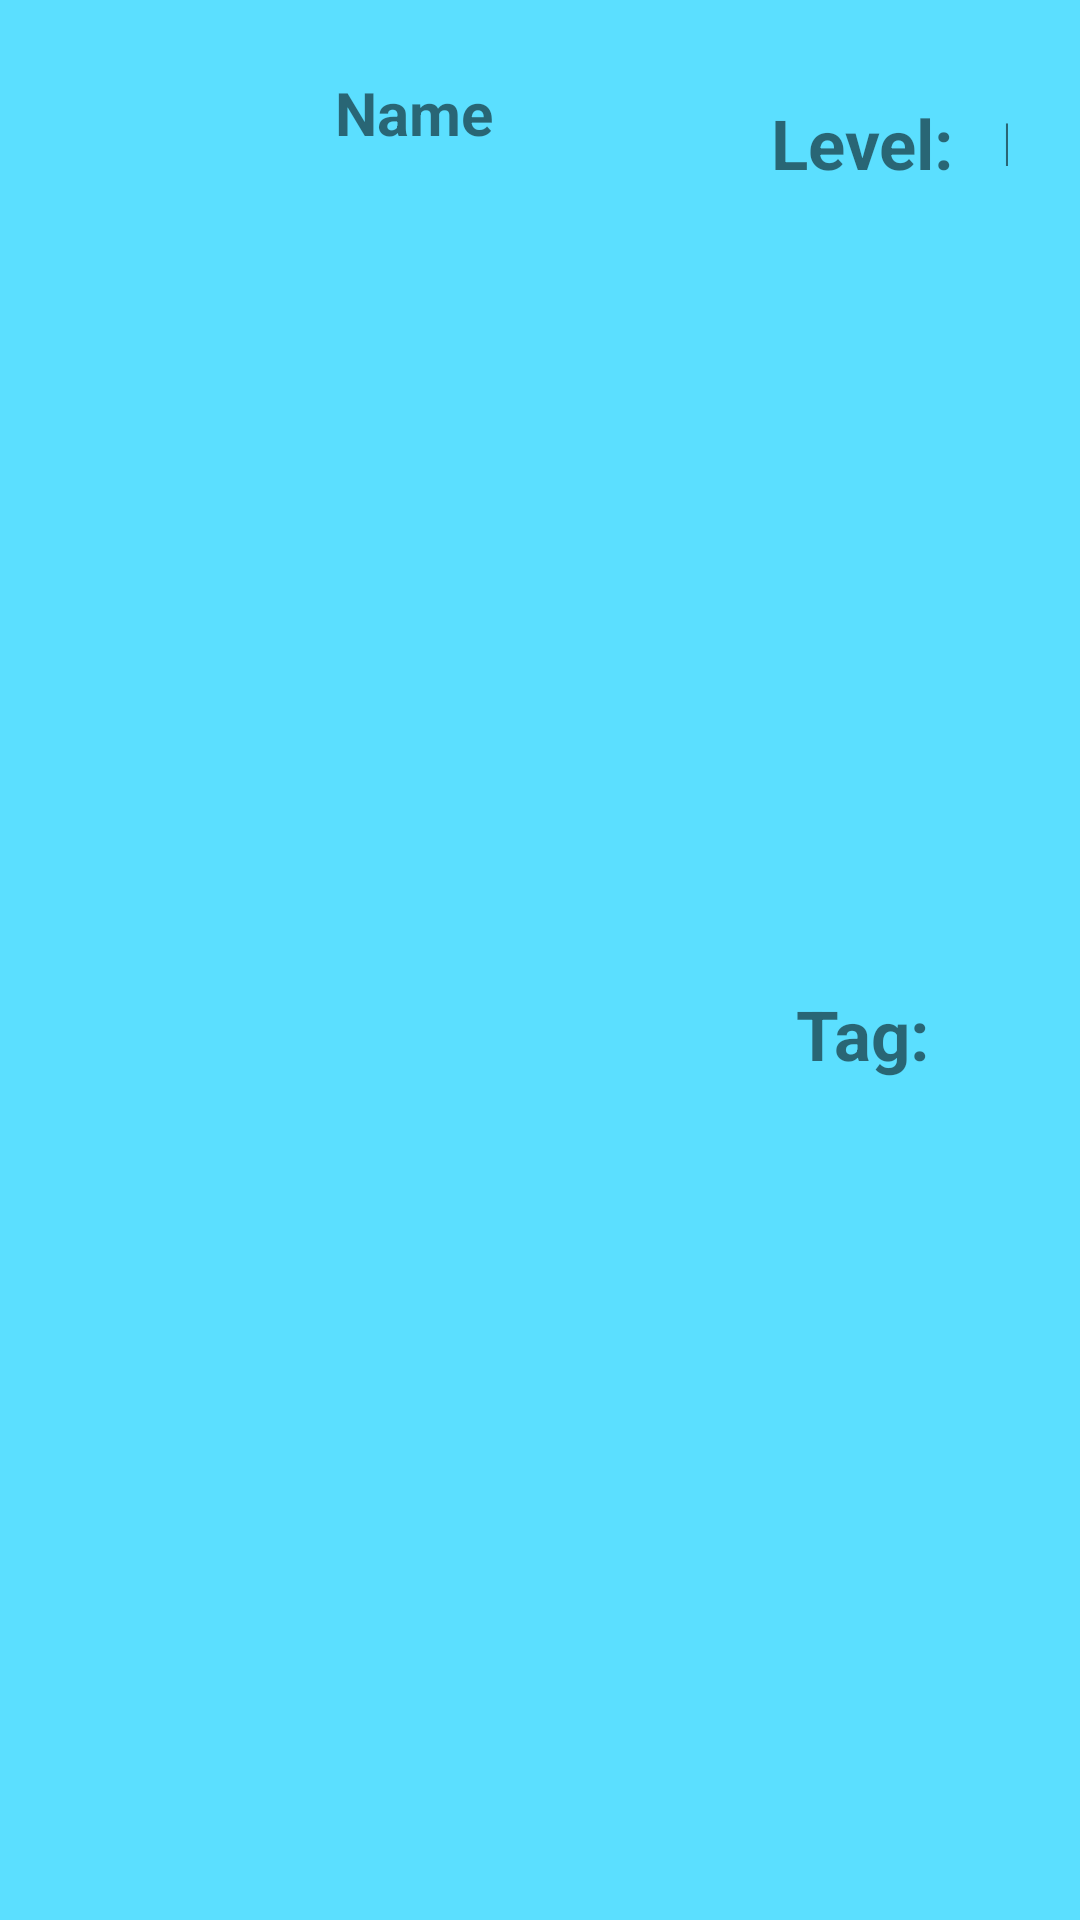

Write the Android layout XML for this screen, with the resource values it uses.
<!-- AndroidManifest.xml: application theme Theme.KBTU_helper -->
<!-- res/layout/custom_subject_row.xml -->
<?xml version="1.0" encoding="utf-8"?>
<androidx.constraintlayout.widget.ConstraintLayout xmlns:android="http://schemas.android.com/apk/res/android"
    xmlns:app="http://schemas.android.com/apk/res-auto"
    xmlns:tools="http://schemas.android.com/tools"
    android:id="@+id/rowLayout"
    android:layout_width="match_parent"
    android:layout_height="wrap_content"
    android:background="#5BDFFF"
    android:padding="24sp">

    <TextView
        android:id="@+id/subject_name_text"
        android:layout_width="wrap_content"
        android:layout_height="match_parent"
        android:text="Name"
        android:textSize="20sp"
        android:textStyle="bold"
        app:layout_constraintBottom_toBottomOf="parent"
        app:layout_constraintEnd_toStartOf="@+id/guideline2"
        app:layout_constraintStart_toStartOf="parent"
        app:layout_constraintTop_toTopOf="parent" />

    <TextView
        android:id="@+id/subject_level_text"
        android:layout_width="wrap_content"
        android:layout_height="wrap_content"
        android:layout_marginStart="10dp"
        android:layout_marginTop="10dp"
        android:text="Level"
        android:textSize="20sp"
        app:layout_constraintStart_toEndOf="@+id/textView2"
        app:layout_constraintTop_toTopOf="parent" />

    <TextView
        android:id="@+id/subject_tag_text"
        android:layout_width="wrap_content"
        android:layout_height="wrap_content"
        android:text="Tag"
        android:textSize="20sp"
        app:layout_constraintEnd_toEndOf="@+id/subject_level_text"
        app:layout_constraintStart_toStartOf="@+id/subject_level_text"
        app:layout_constraintTop_toTopOf="@+id/textView3" />

    <TextView
        android:id="@+id/textView2"
        android:layout_width="wrap_content"
        android:layout_height="wrap_content"
        android:layout_marginStart="5dp"
        android:text="Level: "
        android:textSize="23sp"
        android:textStyle="bold"
        app:layout_constraintBottom_toBottomOf="@+id/subject_level_text"
        app:layout_constraintStart_toStartOf="@+id/guideline2"
        app:layout_constraintTop_toTopOf="@+id/subject_level_text" />

    <TextView
        android:id="@+id/textView3"
        android:layout_width="wrap_content"
        android:layout_height="wrap_content"
        android:layout_marginTop="10dp"
        android:text="Tag: "
        android:textSize="23sp"
        android:textStyle="bold"
        app:layout_constraintBottom_toBottomOf="parent"
        app:layout_constraintEnd_toEndOf="@+id/textView2"
        app:layout_constraintStart_toStartOf="@+id/textView2"
        app:layout_constraintTop_toBottomOf="@+id/textView2" />

    <androidx.constraintlayout.widget.Guideline
        android:id="@+id/guideline2"
        android:layout_width="wrap_content"
        android:layout_height="wrap_content"
        android:orientation="vertical"
        app:layout_constraintGuide_begin="228dp" />
</androidx.constraintlayout.widget.ConstraintLayout>
<!-- resources referenced by this layout -->
<resources>
  <style name="Theme.KBTU_helper" parent="Theme.MaterialComponents.DayNight.DarkActionBar">
          
          <item name="colorPrimary">@color/purple_500</item>
          <item name="colorPrimaryVariant">@color/purple_700</item>
          <item name="colorOnPrimary">@color/white</item>
          
          <item name="colorSecondary">@color/teal_200</item>
          <item name="colorSecondaryVariant">@color/teal_700</item>
          <item name="colorOnSecondary">@color/black</item>
          
          <item name="android:statusBarColor" tools:targetApi="l">?attr/colorPrimaryVariant</item>
          
      </style>
  <!-- not gathered from this repository: default colours our renderer supplied (Android Studio template values) -->
  <color name="purple_500">#FF6200EE</color>
  <color name="purple_700">#FF3700B3</color>
  <color name="teal_200">#FF03DAC5</color>
  <color name="teal_700">#FF018786</color>
  <color name="black">#FF000000</color>
  <color name="white">#FFFFFFFF</color>
</resources>
